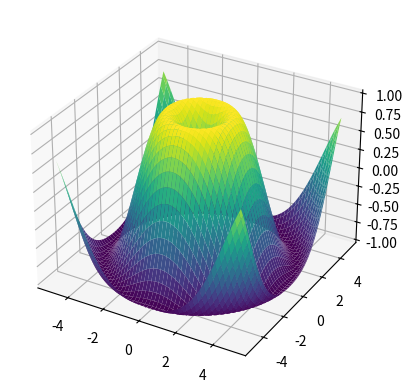
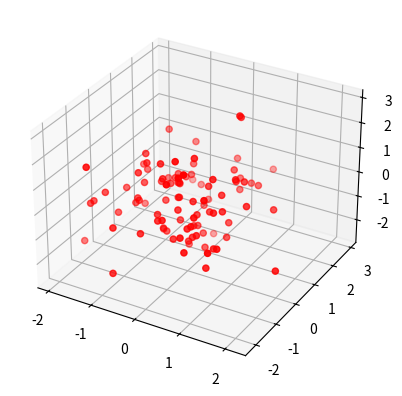
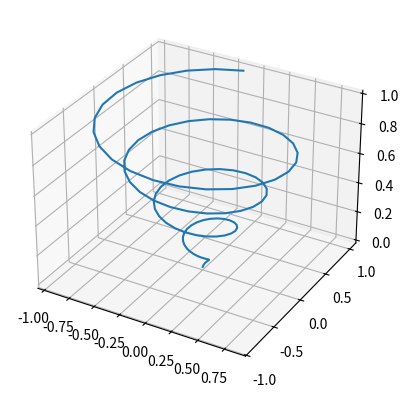
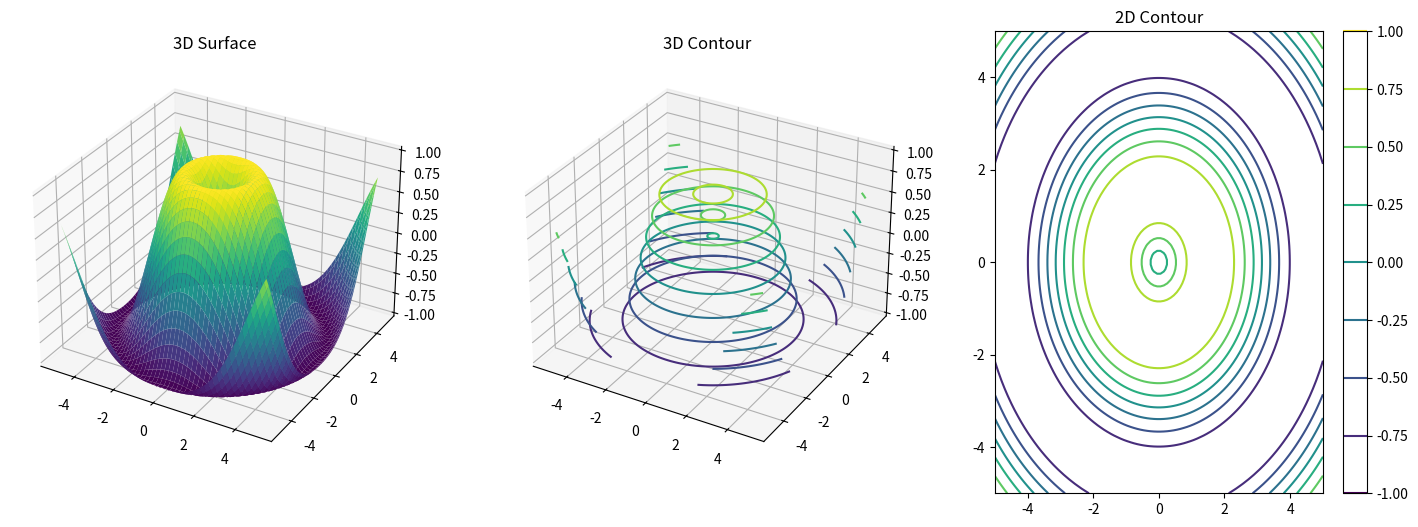
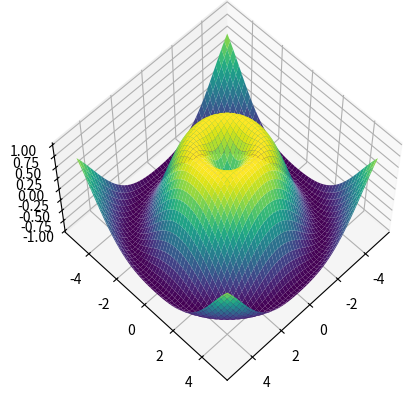
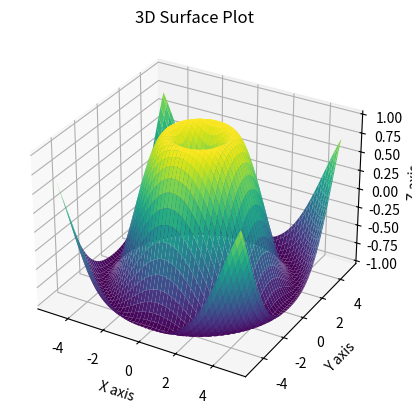
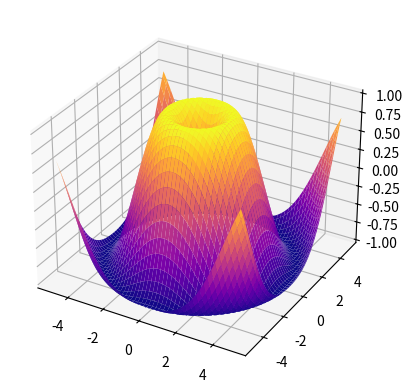
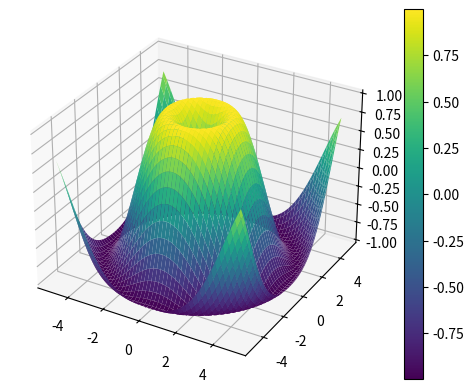

Write the Python code that produced these figures, in order.
import matplotlib.pyplot as plt
import numpy as np

seed = 42
rng = np.random.default_rng(seed)

fig, ax = plt.subplots(subplot_kw={"projection": "3d"})

# generate data
x = np.linspace(-5, 5, 100)
y = np.linspace(-5, 5, 100)
X, Y = np.meshgrid(x, y)
Z = np.sin(np.sqrt(X**2 + Y**2))

# plot the surface
ax.plot_surface(X, Y, Z, cmap="viridis")
plt.show()

fig, ax = plt.subplots(subplot_kw={"projection": "3d"})

x = rng.standard_normal(100)
y = rng.standard_normal(100)
z = rng.standard_normal(100)

ax.scatter(x, y, z, c="r", marker="o")
plt.show()

fig, ax = plt.subplots(subplot_kw={"projection": "3d"})

z = np.linspace(0, 1, 100)
x = z * np.sin(25 * z)
y = z * np.cos(25 * z)

ax.plot(x, y, z)
plt.show()

# generate data for the 3D surface and 2D contour
x = np.linspace(-5, 5, 100)
y = np.linspace(-5, 5, 100)
X, Y = np.meshgrid(x, y)
Z = np.sin(np.sqrt(X**2 + Y**2))

# create subplots
fig = plt.figure(figsize=(18, 6))

# plot 3D surface on the left
ax1 = fig.add_subplot(131, projection="3d")
ax1.plot_surface(X, Y, Z, cmap="viridis")
ax1.set_title("3D Surface")

# plot 3D contour on the middle
ax2 = fig.add_subplot(132, projection="3d")
contour = ax2.contour(X, Y, Z, cmap="viridis")
ax2.set_title("3D Contour")

# plot 2D contour on the right
ax2 = fig.add_subplot(133)
contour = ax2.contour(X, Y, Z, cmap="viridis")
ax2.set_title("2D Contour")
fig.colorbar(contour, ax=ax2)

plt.show()

fig, ax = plt.subplots(subplot_kw={"projection": "3d"})

x = np.linspace(-5, 5, 100)
y = np.linspace(-5, 5, 100)
X, Y = np.meshgrid(x, y)
Z = np.sin(np.sqrt(X**2 + Y**2))

ax.plot_surface(X, Y, Z, cmap="viridis")
ax.view_init(elev=60, azim=45)  # change view angle
plt.show()

fig, ax = plt.subplots(subplot_kw={"projection": "3d"})

x = np.linspace(-5, 5, 100)
y = np.linspace(-5, 5, 100)
X, Y = np.meshgrid(x, y)
Z = np.sin(np.sqrt(X**2 + Y**2))

ax.plot_surface(X, Y, Z, cmap="viridis")
ax.set_title("3D Surface Plot")
ax.set_xlabel("X axis")
ax.set_ylabel("Y axis")
ax.set_zlabel("Z axis")
plt.show()

fig, ax = plt.subplots(subplot_kw={"projection": "3d"})

x = np.linspace(-5, 5, 100)
y = np.linspace(-5, 5, 100)
X, Y = np.meshgrid(x, y)
Z = np.sin(np.sqrt(X**2 + Y**2))

ax.plot_surface(X, Y, Z, cmap="plasma")  # Change colormap
plt.show()

fig, ax = plt.subplots(subplot_kw={"projection": "3d"})

x = np.linspace(-5, 5, 100)
y = np.linspace(-5, 5, 100)
X, Y = np.meshgrid(x, y)
Z = np.sin(np.sqrt(X**2 + Y**2))

surf = ax.plot_surface(X, Y, Z, cmap="viridis")
fig.colorbar(surf)
plt.show()